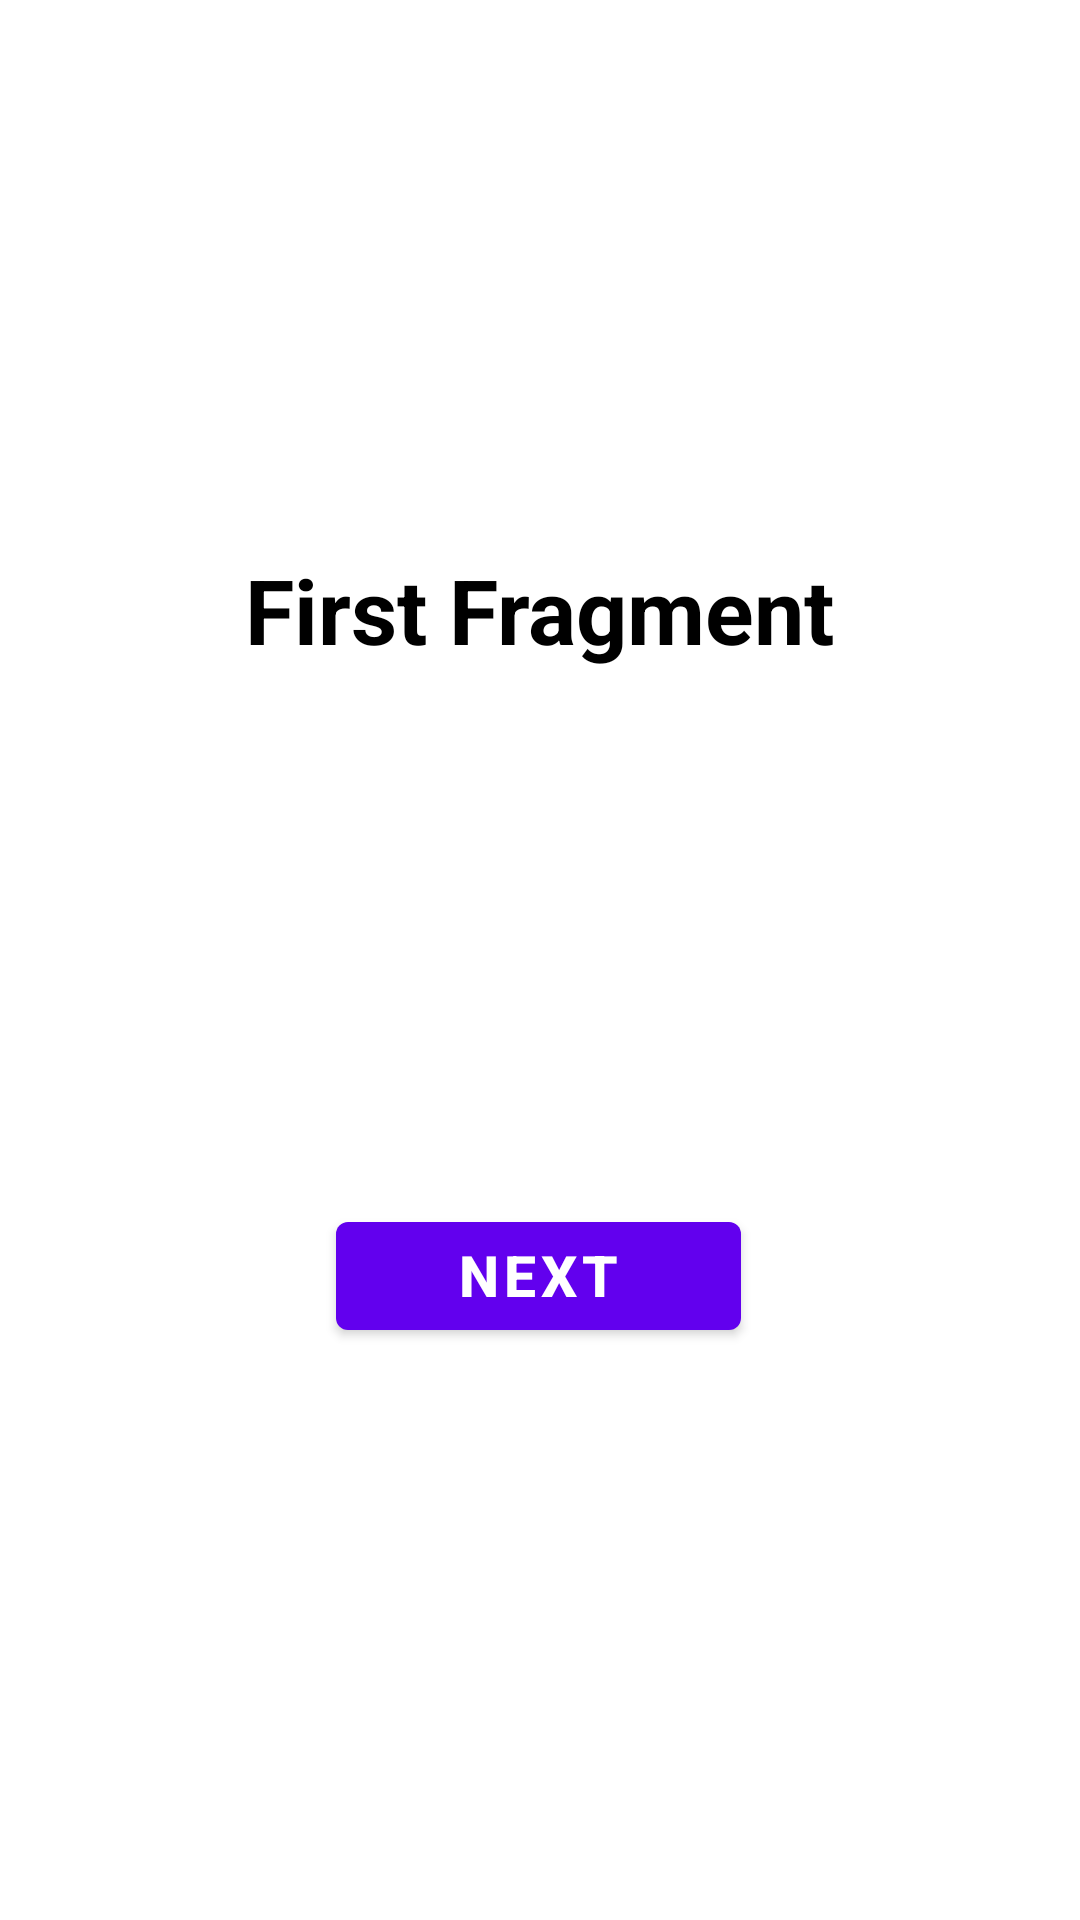

Reconstruct the res/layout file that produces this screen, plus the resources it refers to.
<!-- AndroidManifest.xml: application theme Theme.KotlinBasics -->
<!-- res/layout/fragment_first.xml -->
<?xml version="1.0" encoding="utf-8"?>
<androidx.constraintlayout.widget.ConstraintLayout xmlns:android="http://schemas.android.com/apk/res/android"
    xmlns:app="http://schemas.android.com/apk/res-auto"
    xmlns:tools="http://schemas.android.com/tools"
    android:layout_width="match_parent"
    android:layout_height="match_parent"
    tools:context=".screens.first.FirstFragment">

    <com.google.android.material.button.MaterialButton
        android:id="@+id/button_fragment1"
        android:layout_width="wrap_content"
        android:layout_height="wrap_content"
        android:text="@string/next"
        android:textSize="19sp"
        android:textStyle="bold"
        android:paddingHorizontal="40dp"
        android:paddingBottom="5dp"
        app:layout_constraintBottom_toBottomOf="parent"
        app:layout_constraintEnd_toEndOf="parent"
        app:layout_constraintHorizontal_bias="0.498"
        app:layout_constraintStart_toStartOf="parent"
        app:layout_constraintTop_toBottomOf="@+id/text_fragment1"
        app:layout_constraintVertical_bias="0.483" />

    <TextView
        android:id="@+id/text_fragment1"
        android:layout_width="wrap_content"
        android:layout_height="wrap_content"
        android:text="First Fragment"
        android:textColor="@color/black"
        android:textSize="30sp"
        android:textStyle="bold"
        app:layout_constraintBottom_toBottomOf="parent"
        app:layout_constraintEnd_toEndOf="parent"
        app:layout_constraintStart_toStartOf="parent"
        app:layout_constraintTop_toTopOf="parent"
        app:layout_constraintVertical_bias="0.305" />


</androidx.constraintlayout.widget.ConstraintLayout>
<!-- resources referenced by this layout -->
<resources>
  <string name="next">Next</string>
  <style name="Theme.KotlinBasics" parent="Theme.MaterialComponents.DayNight.NoActionBar">
          
          <item name="colorPrimary">@color/purple_500</item>
          <item name="colorPrimaryVariant">@color/purple_700</item>
          <item name="colorOnPrimary">@color/white</item>
          
          <item name="colorSecondary">@color/teal_200</item>
          <item name="colorSecondaryVariant">@color/teal_700</item>
          <item name="colorOnSecondary">@color/black</item>
          
          <item name="android:statusBarColor" tools:targetApi="l">?attr/colorPrimaryVariant</item>
          
      </style>
  <!-- not gathered from this repository: default colours our renderer supplied (Android Studio template values) -->
  <color name="purple_500">#FF6200EE</color>
  <color name="purple_700">#FF3700B3</color>
  <color name="teal_200">#FF03DAC5</color>
  <color name="teal_700">#FF018786</color>
  <color name="black">#FF000000</color>
  <color name="white">#FFFFFFFF</color>
</resources>
